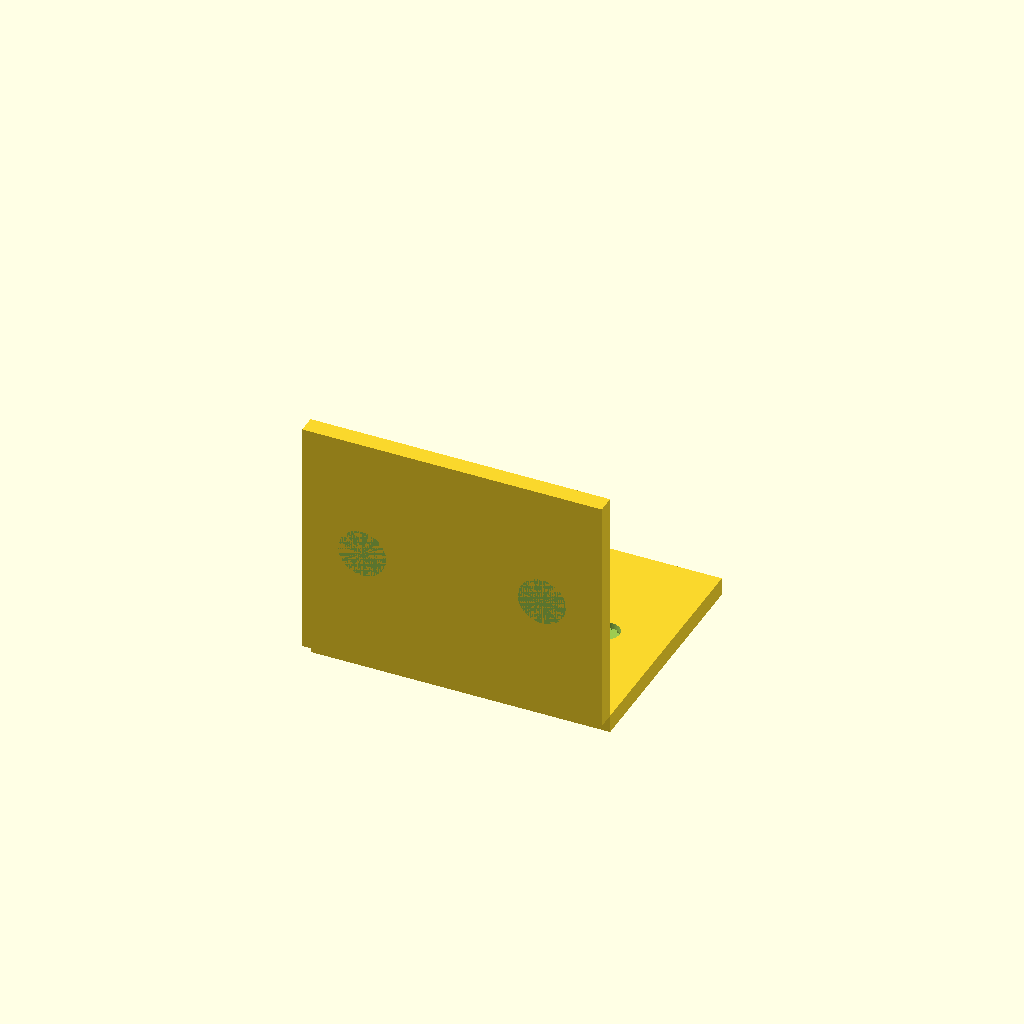
Cell 1 — every parameter at its default value.
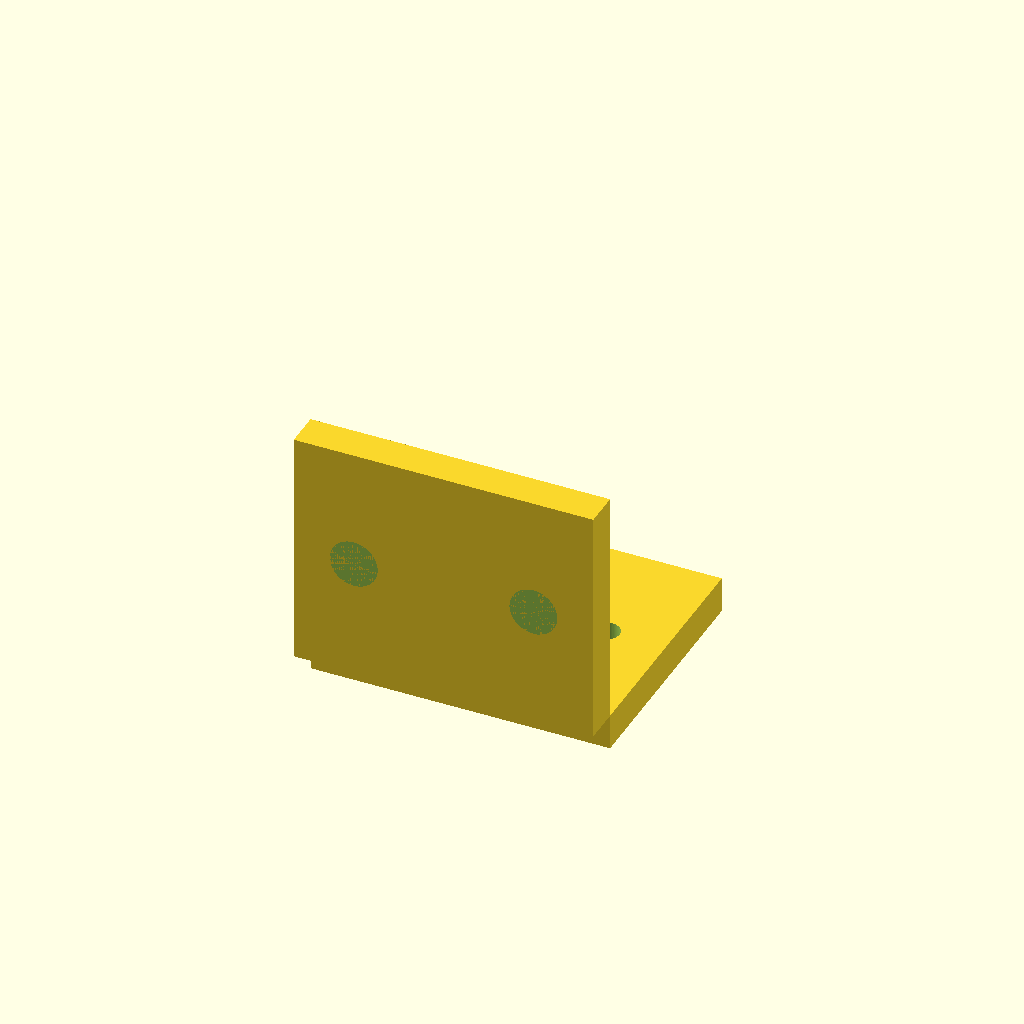
Cell 2: the same model with thickness = 6.
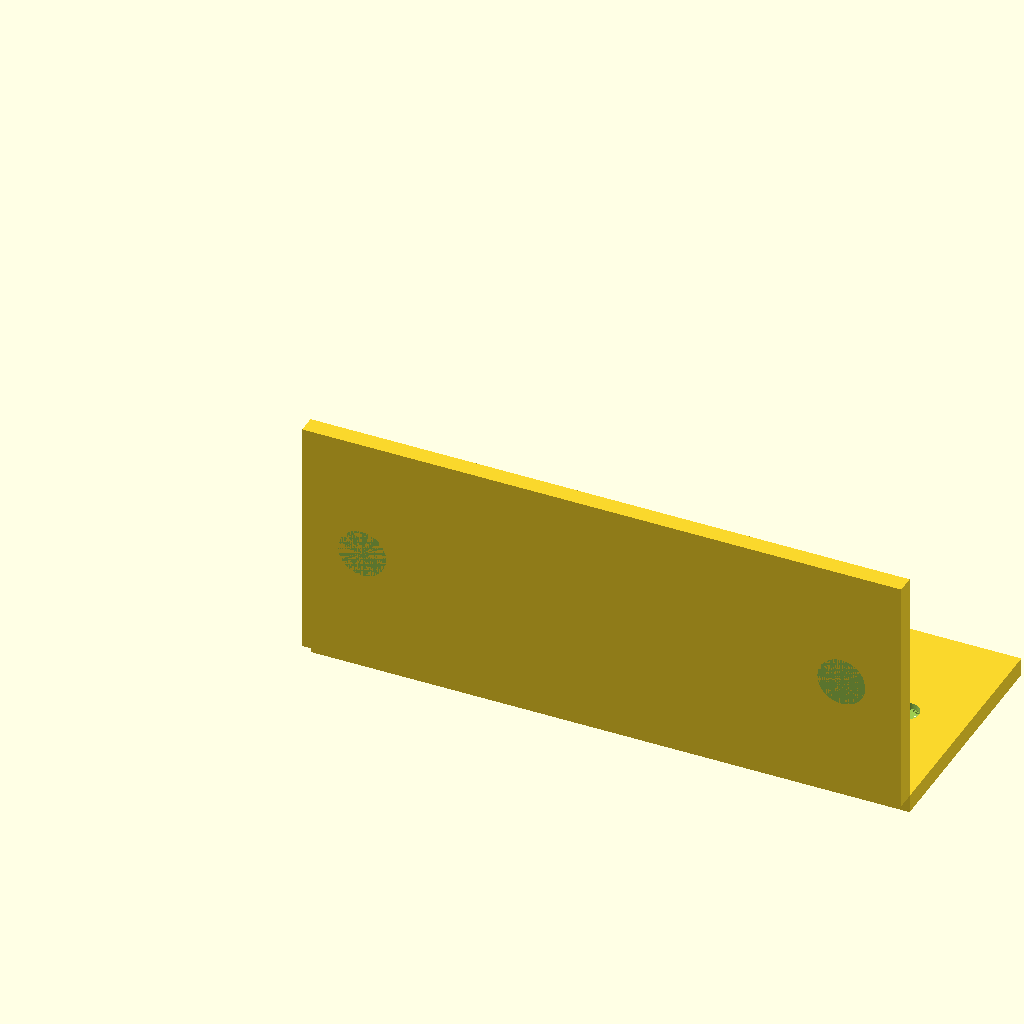
Cell 3: width = 100 (everything else at default).
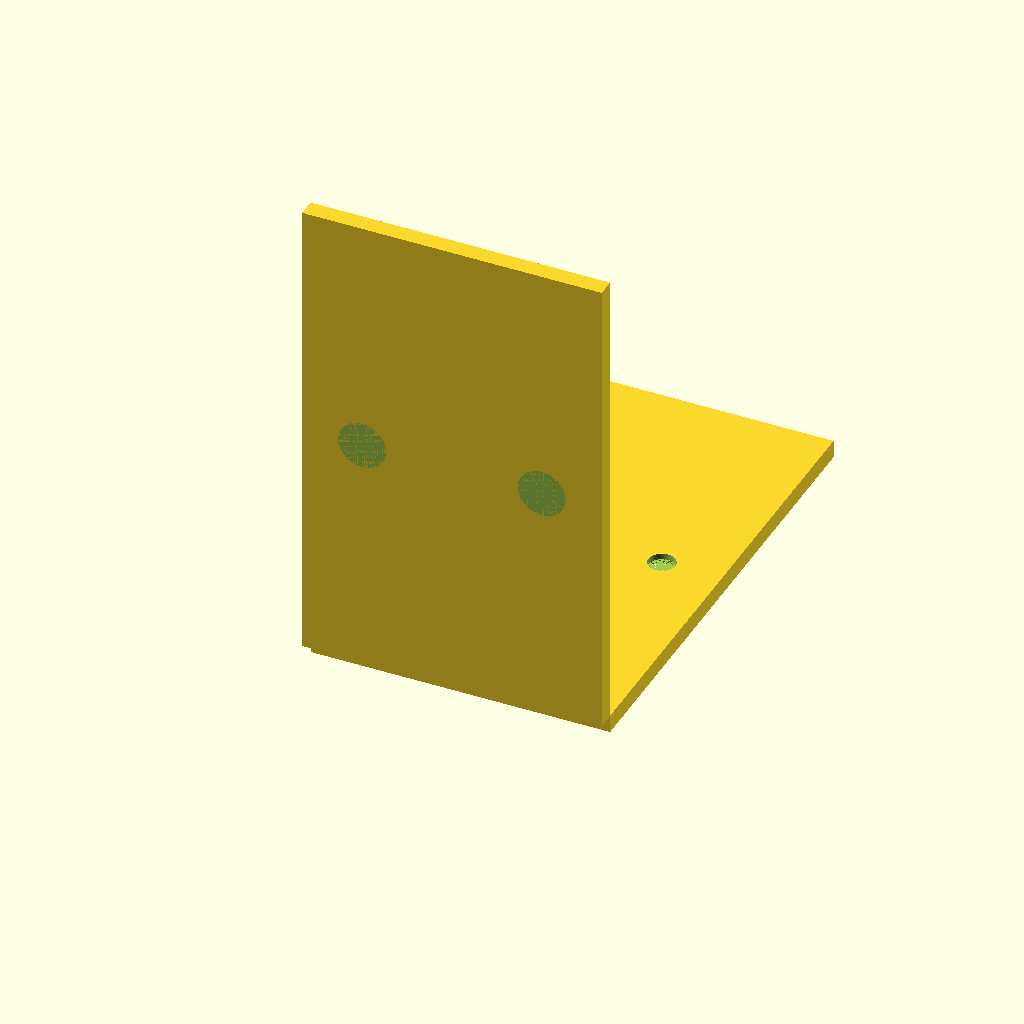
Cell 4: the same model with length = 80.
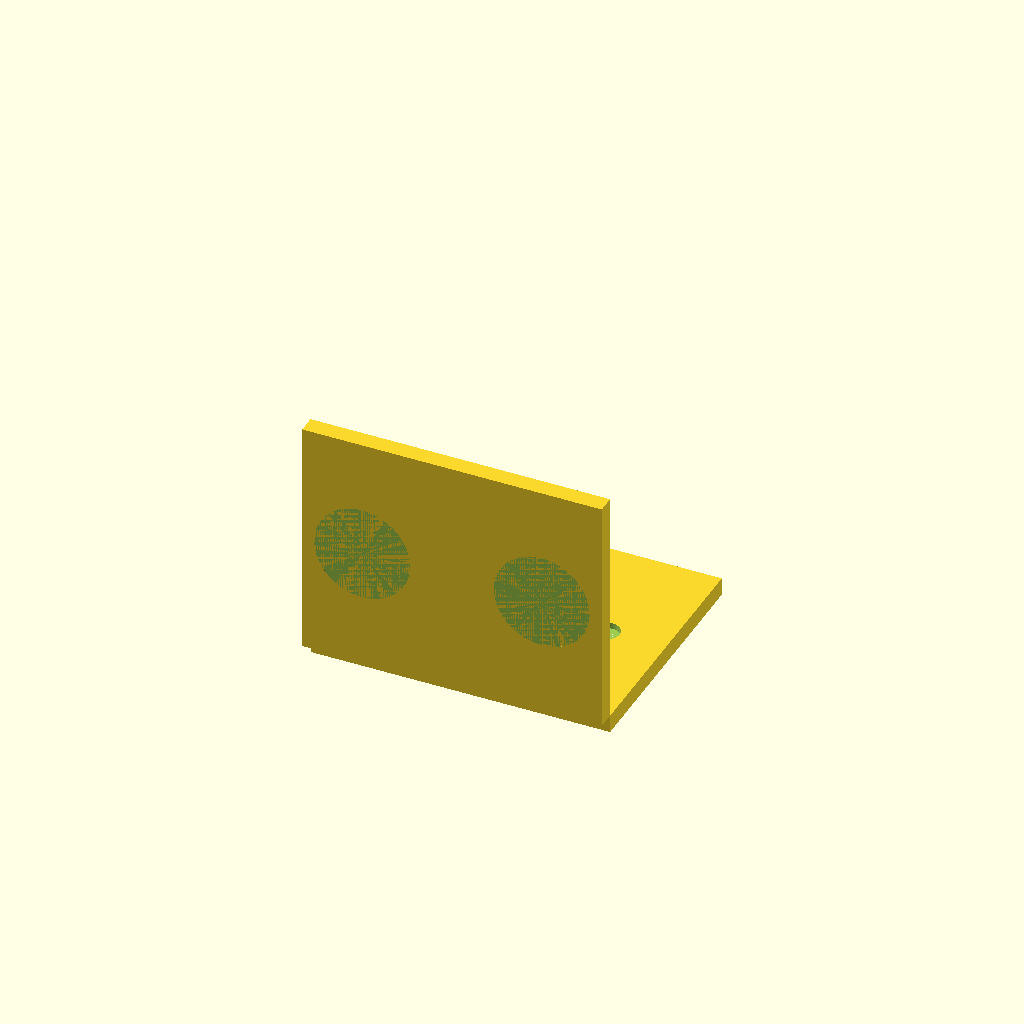
Cell 5: the same model with sink_d = 16.
All cells are drawn from one camera (rotation 55°, 0°, 25°, orthographic, colour scheme Cornfield), so only the parameter changes between them.
Source of the model, results/tier-2-l-bracket/bare-high_o3-47e39438d2db-2026-04-28T18-53-14-243Z/final.scad:
// L-bracket with countersunk M4 holes
$fn = 64;

thickness = 3;
width     = 50;
length    = 40;          // depth of horizontal / height of vertical flange
hole_d    = 4.5;
sink_d    = 8;
sink_h    = 2;
xholes    = [10, width-10];

// Countersunk hole, axis along +Z, outer face at z = 0
module csunk(th = thickness) {
    // countersink
    cylinder(d = sink_d, h = sink_h, center = false);
    // through-hole (extra length to guarantee cut-through)
    translate([0, 0, sink_h])
        cylinder(d = hole_d, h = th + 1, center = false);
}

difference() {
    // -----------------------------------------------------------------
    // Solid bracket
    union() {
        // Horizontal flange (extends +Y, thickness in -Z)
        translate([0, 0, -thickness])
            cube([width, length, thickness], center = false);

        // Vertical flange (extends +Z, thickness in -Y)
        translate([0, -thickness, 0])
            cube([width, thickness, length], center = false);
    }

    // -----------------------------------------------------------------
    // Holes – horizontal flange (outer face at Z = -thickness)
    for (x = xholes)
        translate([x, length/2, -thickness])
            csunk();

    // Holes – vertical flange (outer face at Y = -thickness)
    for (x = xholes)
        translate([x, -thickness, length/2])
            rotate([90, 0, 0]) csunk();
}
Parameter table extracted from the source (name, type, default, range or options):
thickness: number, default 3
width: number, default 50
length: number, default 40
hole_d: number, default 4.5
sink_d: number, default 8
sink_h: number, default 2
